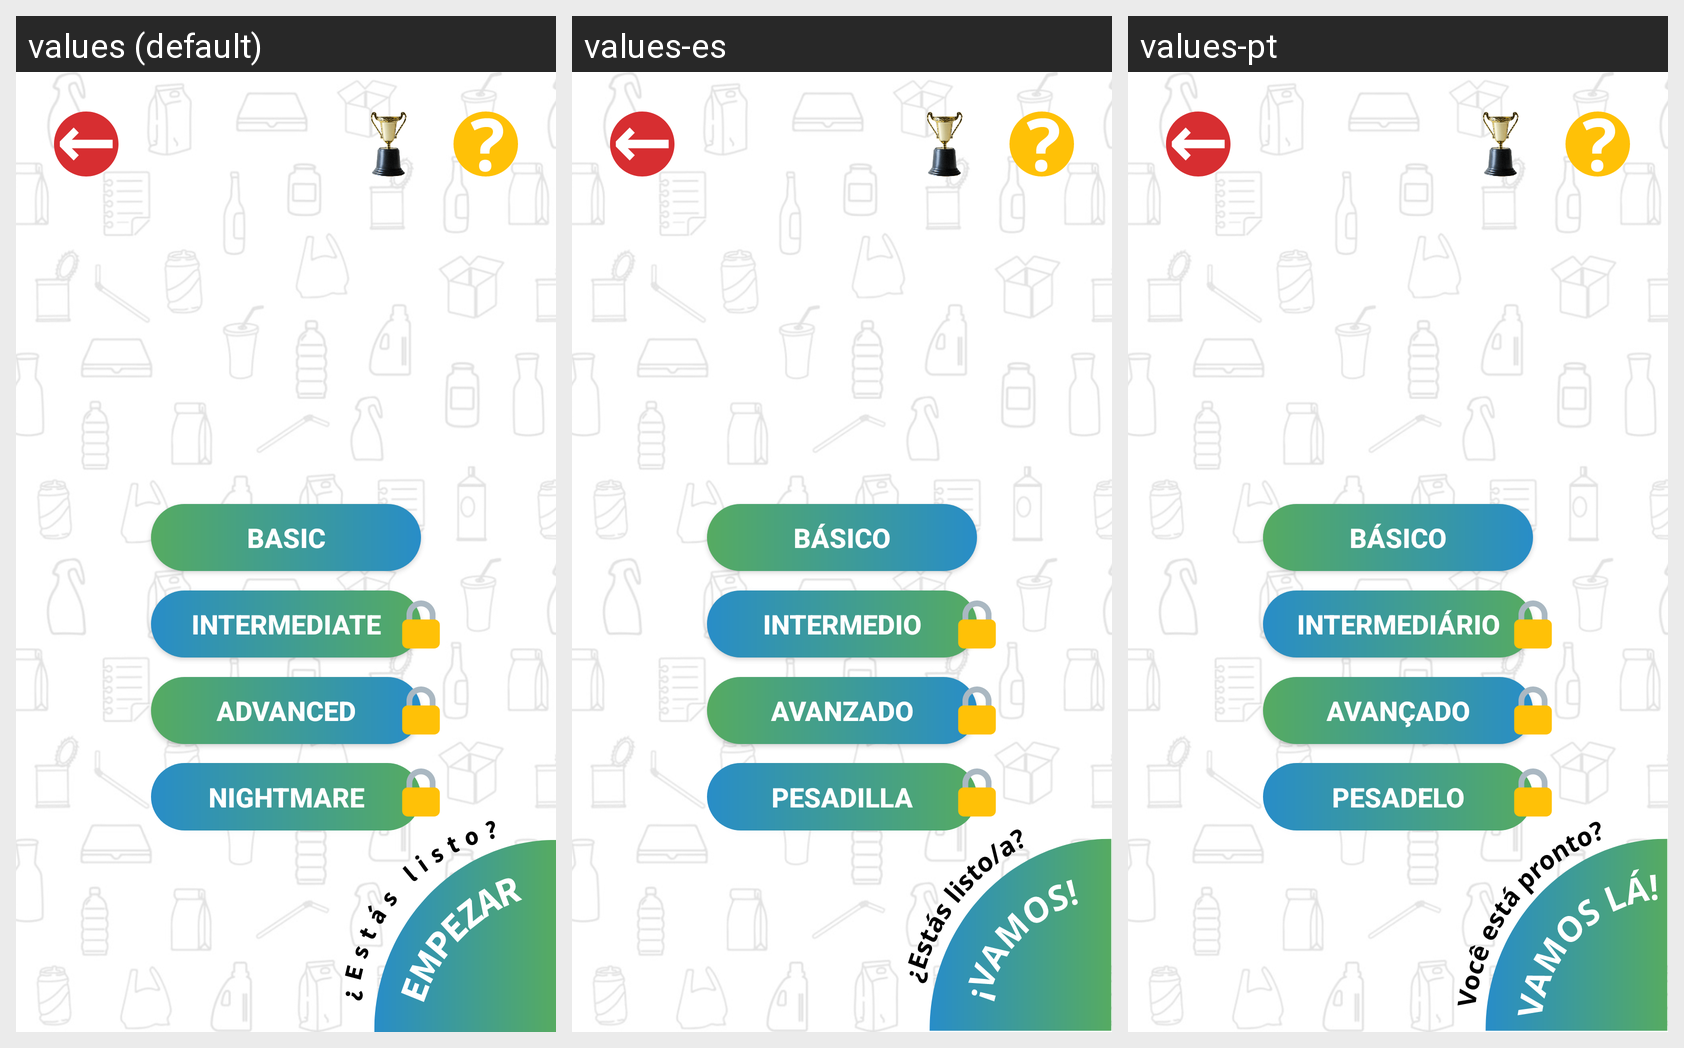

The same Android screen rendered under several of its app's locales, left to right. List the strings drawn on it with the default value and each locale's translation.
Android screen res/layout/activity_selectlevel.xml rendered under 3 locales, left to right: values (default), values-es, values-pt. Device: Nexus 5 (rendered at 1080×1920; each locale shown at half size, 540×960, under a caption strip naming it); theme Theme.GreenCarsonGAME.
Other locales in the repository, not shown: values-de, values-fr, values-hi.
Strings drawn on this screen, with the default value and each locale's value (text and hints the layout hard-codes, and strings that could not be matched under every locale, appear in the picture but are not listed):

basicLevel
  values: Basic
  values-es: Básico
  values-pt: Básico

interLevel
  values: Intermediate
  values-es: Intermedio
  values-pt: Intermediário

advancedLevel
  values: Advanced
  values-es: Avanzado
  values-pt: Avançado

nightmareLevel
  values: Nightmare
  values-es: Pesadilla
  values-pt: Pesadelo
